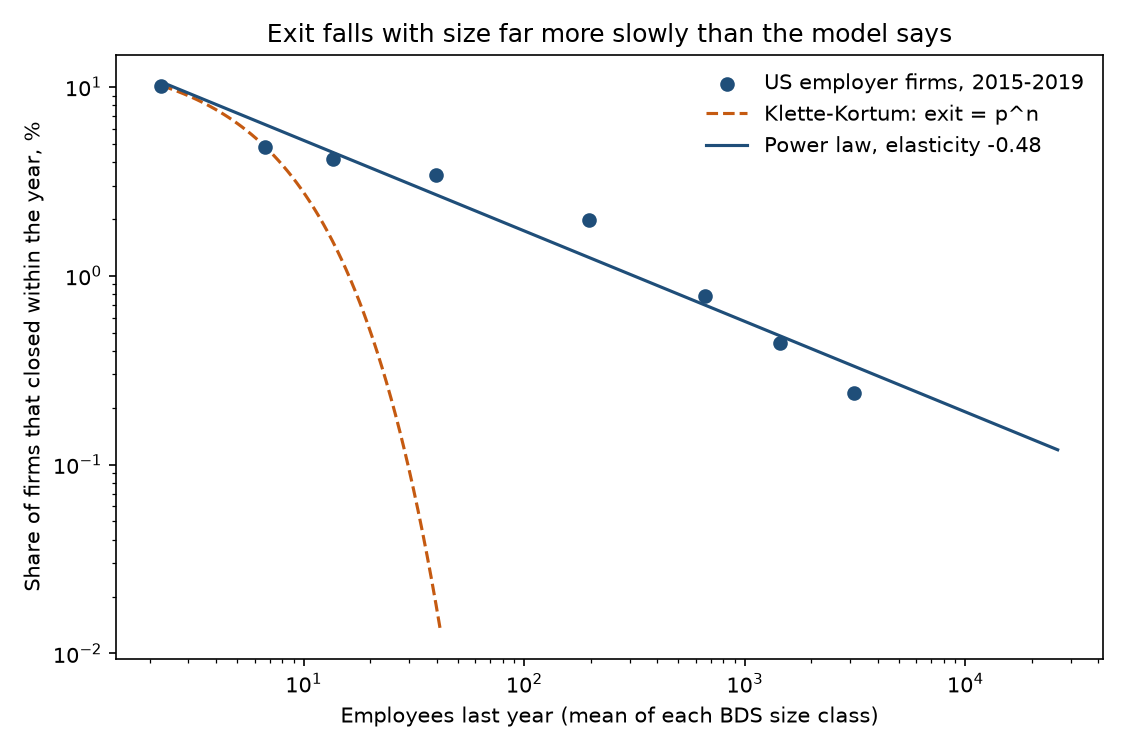

The table this chart was drawn from, first rows:
size_class, mean_employment, firms_at_risk_per_year, deaths, death_rate, kk_geometric, kk_geometric_best_fit, power_law_fit
1 to 4, 2.259, 2924069, 1486008, 0.1016, 0.1016, 0.03660, 0.1062
5 to 9, 6.702, 1007051, 241914, 0.04804, 0.04804, 0.03643, 0.06306
10 to 19, 13.6, 625616, 130016, 0.04156, 0.01501, 0.03617, 0.04492
20 to 99, 39.67, 533503, 91144, 0.03417, 0.00018, 0.03521, 0.02689
100 to 499, 197, 91320, 8990, 0.01969, 0.00000, 0.02992, 0.01248
500 to 999, 662.6, 10334, 403, 0.00780, 0.00000, 0.01848, 0.00698
1000 to 2499, 1447, 5963, 131, 0.00439, 0.00000, 0.00820, 0.00480
2500 to 4999, 3118, 1335, 16, 0.00240, 0.00000, 0.00146, 0.00332
5000 to 9999, 5738, 677, 0.00000, 0.00000, 0.00000, 0.00010, 0.00248
10000+, 26199, 1027, 0.00000, 0.00000, 0.00000, 0.00000, 0.00120
